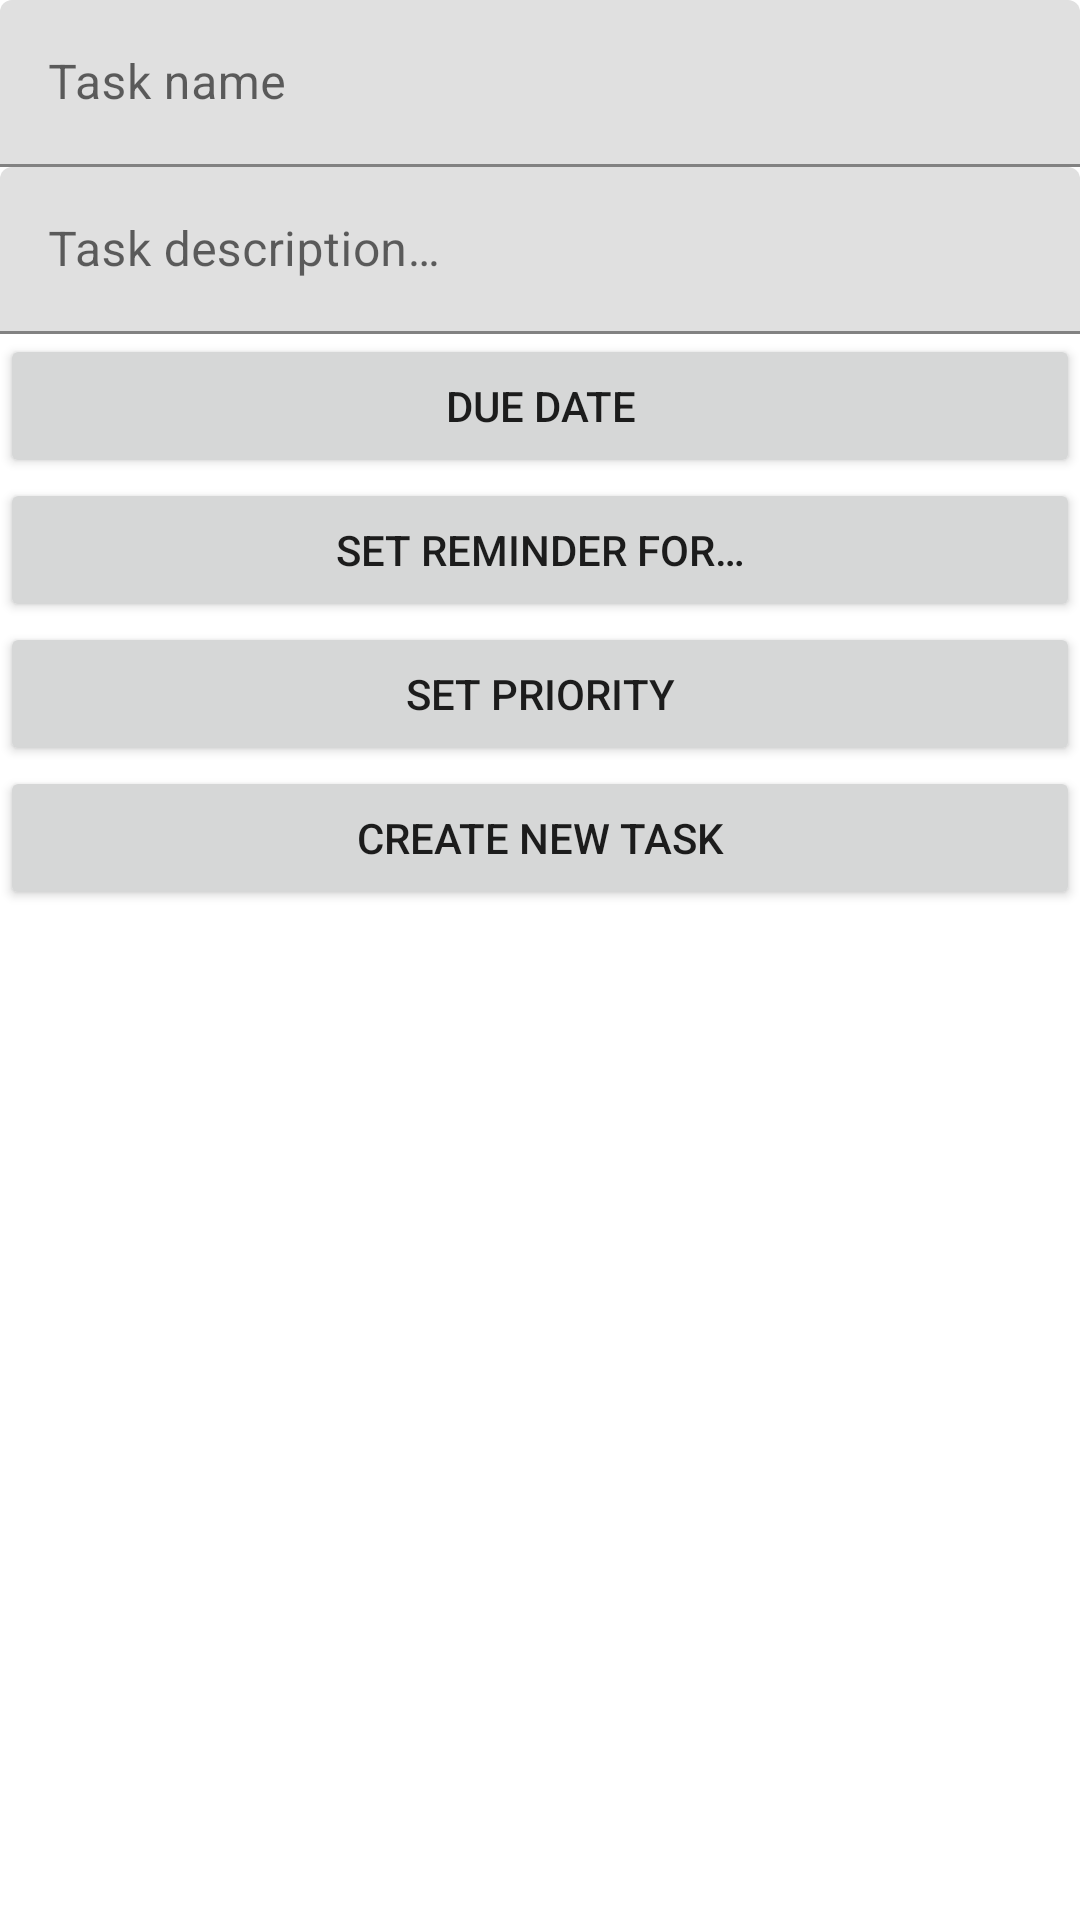

Here is an Android app screen rendered from its layout file. Give the layout XML and the strings, colors and styles it references.
<!-- AndroidManifest.xml: application theme Theme.Planner -->
<!-- res/layout/activity_create_new_task.xml -->
<?xml version="1.0" encoding="utf-8"?>
<LinearLayout xmlns:android="http://schemas.android.com/apk/res/android"
    xmlns:tools="http://schemas.android.com/tools"
    android:orientation="vertical"
    android:layout_width="match_parent"
    android:layout_height="match_parent"
    tools:context=".ui.views.CreateTaskActivity">

    <com.google.android.material.textfield.TextInputLayout
        android:layout_width="match_parent"
        android:layout_height="wrap_content">

        <com.google.android.material.textfield.TextInputEditText
            android:id="@+id/newTaskNameTextInputEditText"
            android:layout_width="match_parent"
            android:layout_height="wrap_content"
            android:hint="@string/task_name" />

    </com.google.android.material.textfield.TextInputLayout>

    <com.google.android.material.textfield.TextInputLayout
        android:layout_width="match_parent"
        android:layout_height="wrap_content">

        <com.google.android.material.textfield.TextInputEditText
            android:id="@+id/newTaskDescriptionTextInputEditText"
            android:layout_width="match_parent"
            android:layout_height="wrap_content"
            android:hint="@string/task_description" />
    </com.google.android.material.textfield.TextInputLayout>

    <Button
        android:id="@+id/newTaskDueDateButton"
        android:layout_width="match_parent"
        android:layout_height="wrap_content"
        android:text="@string/due_date" />

    <Button
        android:id="@+id/newTaskReminderButton"
        android:layout_width="match_parent"
        android:layout_height="wrap_content"
        android:text="@string/set_reminder" />

    <Button
        android:id="@+id/newTaskPriorityButton"
        android:layout_width="match_parent"
        android:layout_height="wrap_content"
        android:text="@string/set_priority" />

    <Button
        android:id="@+id/createTaskButton"
        android:layout_width="match_parent"
        android:layout_height="wrap_content"
        android:text="@string/create_new_task" />

</LinearLayout>
<!-- resources referenced by this layout -->
<resources>
  <string name="create_new_task">Create new task</string>
  <string name="due_date">Due date</string>
  <string name="set_priority">Set priority</string>
  <string name="set_reminder">Set reminder for…</string>
  <string name="task_description">Task description…</string>
  <string name="task_name">Task name</string>
  <style name="Theme.Planner" parent="Theme.MaterialComponents.DayNight.DarkActionBar">
          
          <item name="colorPrimary">@color/primaryColor</item>
          <item name="colorPrimaryVariant">@color/primaryDarkColor</item>
          <item name="colorOnPrimary">@color/white</item>
          
          <item name="colorSecondary">@color/secondaryColor</item>
          <item name="colorSecondaryVariant">@color/secondaryDarkColor</item>
          <item name="colorOnSecondary">@color/black</item>
          
          <item name="android:statusBarColor" tools:targetApi="l">?attr/colorPrimaryVariant</item>
          
      </style>
  <color name="primaryColor">#334854</color>
  <color name="primaryDarkColor">#0a212b</color>
  <color name="white">#FFFFFFFF</color>
  <color name="secondaryColor">#f9aa33</color>
  <color name="secondaryDarkColor">#c17b00</color>
  <color name="black">#FF000000</color>
</resources>
